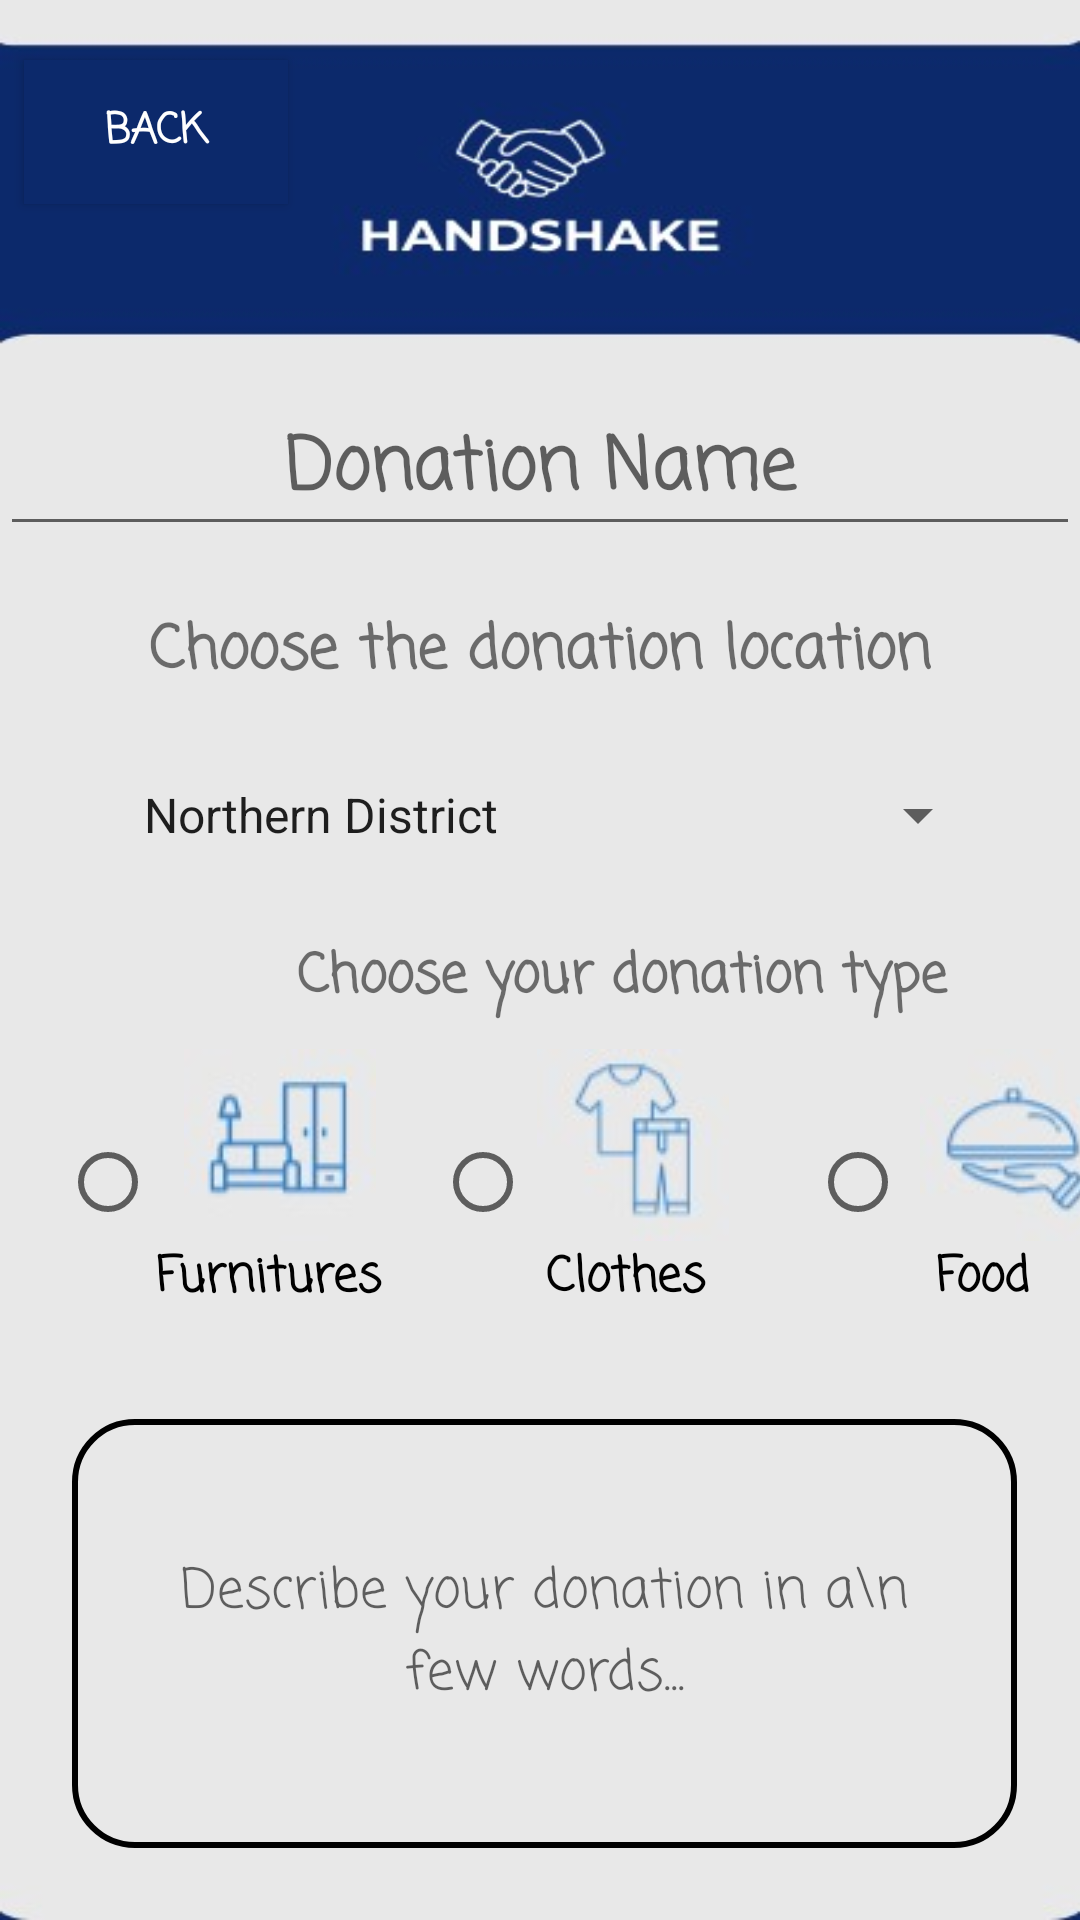

Produce the Android XML layout that renders to this screen, including the resource entries it uses.
<!-- AndroidManifest.xml: application theme Theme.HandShake -->
<!-- res/layout/activity_post_new_donation.xml -->
<?xml version="1.0" encoding="utf-8"?>
<androidx.constraintlayout.widget.ConstraintLayout xmlns:android="http://schemas.android.com/apk/res/android"
    xmlns:app="http://schemas.android.com/apk/res-auto"
    xmlns:tools="http://schemas.android.com/tools"
    android:layout_width="match_parent"
    android:layout_height="match_parent"
    android:background="@drawable/backgroundupsidedown"
    tools:context=".PostNewDonation">


    <LinearLayout
        android:id="@+id/linearLayoutType"
        android:layout_width="375dp"
        android:layout_height="129dp"
        android:layout_margin="20dp"
        android:layout_marginStart="20dp"
        android:layout_marginTop="70dp"
        android:layout_marginEnd="20dp"
        android:orientation="vertical"
        app:layout_constraintEnd_toEndOf="parent"
        app:layout_constraintHorizontal_bias="0.0"
        app:layout_constraintStart_toStartOf="parent"
        app:layout_constraintTop_toBottomOf="@+id/linearLayout">

        <TextView
            android:layout_width="wrap_content"
            android:layout_height="wrap_content"
            android:layout_gravity="center_horizontal"
            android:fontFamily="casual"
            android:paddingBottom="10dp"
            android:text="Choose your donation type"
            android:textSize="18sp"
            android:textStyle="bold" />

        <RadioGroup
            android:id="@+id/catagoriesDonation"
            android:layout_width="match_parent"
            android:layout_height="wrap_content"
            android:orientation="horizontal">


            <RadioButton
                android:id="@+id/furnituresDonation"
                android:layout_width="125dp"
                android:layout_height="wrap_content"
                android:drawableTop="@drawable/furnitures"
                android:fontFamily="casual"
                android:paddingRight="10dp"
                android:text="Furnitures"
                android:textSize="16sp"
                android:textStyle="bold" />

            <RadioButton
                android:id="@+id/clothesDonation"
                android:layout_width="125dp"
                android:layout_height="wrap_content"
                android:drawableTop="@drawable/clothes"
                android:fontFamily="casual"
                android:paddingLeft="5dp"
                android:paddingRight="30dp"
                android:text="Clothes"
                android:textSize="16sp"
                android:textStyle="bold" />

            <RadioButton
                android:id="@+id/foodDonation"
                android:layout_width="125dp"
                android:layout_height="wrap_content"
                android:drawableTop="@drawable/food"
                android:fontFamily="casual"
                android:paddingLeft="10dp"
                android:paddingRight="30dp"
                android:text="Food"
                android:textSize="16sp"
                android:textStyle="bold" />

        </RadioGroup>

    </LinearLayout>

    <LinearLayout
        android:id="@+id/linearLayout"
        android:layout_width="300dp"
        android:layout_height="90dp"
        android:layout_margin="20dp"
        android:layout_marginTop="106dp"
        android:orientation="vertical"
        app:layout_constraintEnd_toEndOf="@+id/donationName"
        app:layout_constraintStart_toStartOf="@+id/donationName"
        app:layout_constraintTop_toBottomOf="@+id/donationName">


        <TextView
            android:layout_width="wrap_content"
            android:layout_height="wrap_content"
            android:layout_gravity="center_horizontal"
            android:fontFamily="casual"
            android:text="Choose the donation location"
            android:textAlignment="center"
            android:textSize="20sp"
            android:textStyle="bold" />

        <Spinner
            android:id="@+id/chooseLocation"
            android:layout_width="match_parent"
            android:layout_height="58dp"
            android:layout_marginTop="10dp"
            android:entries="@array/regions"
            android:padding="10dp"
            app:layout_constraintEnd_toEndOf="parent"
            app:layout_constraintHorizontal_bias="0.5"
            app:layout_constraintStart_toStartOf="parent"
            app:layout_constraintTop_toBottomOf="@+id/linearLayout" />

    </LinearLayout>

    <EditText
        android:id="@+id/donationInfo"
        android:layout_width="315dp"
        android:layout_height="143dp"
        android:layout_marginTop="32dp"
        android:background="@drawable/tellusaboutyourself"
        android:ems="10"
        android:fontFamily="casual"
        android:hint="Describe your donation in a\n few words..."
        android:inputType="textMultiLine"
        android:padding="20dp"
        android:textAlignment="center"
        app:layout_constraintEnd_toEndOf="parent"
        app:layout_constraintHorizontal_bias="0.531"
        app:layout_constraintStart_toStartOf="parent"
        app:layout_constraintTop_toBottomOf="@+id/linearLayoutType" />

    <EditText
        android:id="@+id/donationName"
        android:layout_width="wrap_content"
        android:layout_height="wrap_content"
        android:layout_marginTop="128dp"
        android:ems="10"
        android:fontFamily="casual"
        android:hint="Donation Name"
        android:inputType="text"
        android:textAlignment="center"
        android:textSize="24sp"
        android:textStyle="bold"
        app:layout_constraintEnd_toEndOf="parent"
        app:layout_constraintHorizontal_bias="0.39"
        app:layout_constraintStart_toStartOf="parent"
        app:layout_constraintTop_toTopOf="parent" />

    <Button
        android:id="@+id/shareDonationButton"
        android:layout_width="175dp"
        android:layout_height="62dp"
        android:layout_marginTop="28dp"
        android:background="@drawable/blue_button"
        android:fontFamily="casual"
        android:text="Post\n Donation"
        android:textColor="#FEFEFE"
        android:textStyle="bold"
        app:layout_constraintEnd_toEndOf="@+id/donationInfo"
        app:layout_constraintStart_toStartOf="@+id/donationInfo"
        app:layout_constraintTop_toBottomOf="@+id/donationInfo" />

    <Button
        android:id="@+id/backbtn3"
        android:layout_width="wrap_content"
        android:layout_height="wrap_content"
        android:layout_marginStart="8dp"
        android:layout_marginTop="20dp"
        android:layout_marginEnd="307dp"
        android:background="#0C296B"
        android:fontFamily="casual"
        android:text="back"
        android:textColor="#FEFEFE"
        android:textStyle="bold"
        app:layout_constraintEnd_toEndOf="parent"
        app:layout_constraintHorizontal_bias="0.0"
        app:layout_constraintStart_toStartOf="parent"
        app:layout_constraintTop_toTopOf="parent" />


</androidx.constraintlayout.widget.ConstraintLayout>
<!-- resources referenced by this layout -->
<resources>
  <string-array name="regions">
          <item>Northern District</item>
          <item>Haifa District</item>
          <item>Tel Aviv</item>
          <item>Central District</item>
          <item>Jerusalem</item>
          <item>Southern district</item>
      </string-array>
  
      // Drop down menu for donation type
  <!-- drawable backgroundupsidedown: jpg bitmap (drawable, 10110 bytes) -->
  <!-- drawable blue_button (drawable) -->
  <?xml version="1.0" encoding="utf-8"?>
  <shape xmlns:android="http://schemas.android.com/apk/res/android">
      <solid android:color="#0c296b" />
      <corners android:radius="75dp"/>
  
  </shape>
  <!-- drawable clothes: jpg bitmap (drawable, 1859 bytes) -->
  <!-- drawable food: jpg bitmap (drawable, 1829 bytes) -->
  <!-- drawable furnitures: jpg bitmap (drawable, 1895 bytes) -->
  <!-- drawable tellusaboutyourself (drawable) -->
  <?xml version="1.0" encoding="utf-8"?>
  <shape xmlns:tools="http://schemas.android.com/tools"
      xmlns:android="http://schemas.android.com/apk/res/android"
      tools:ignore="MissingDefaultResource">
      <stroke android:color="@color/black" android:width="2dp"/>
      <corners android:radius="20dp"/>
  
  
  
  </shape>
  <style name="Theme.HandShake" parent="Base.Theme.HandShake" />
  <style name="Base.Theme.HandShake" parent="Theme.AppCompat.Light.NoActionBar">
          
          
      </style>
  <!-- not gathered from this repository: default colours our renderer supplied (Android Studio template values) -->
  <color name="black">#FF000000</color>
</resources>
